Labelled photos from "CLAHE", an image-classification folder in MayaUA21/TUGAS-AKHIR-MAYA-NEW. The possible labels are: benign, malignant, normal.

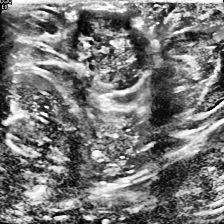
Label: malignant

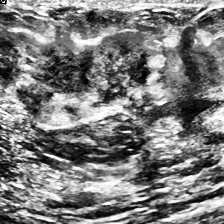
Label: malignant

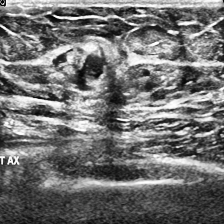
Label: malignant

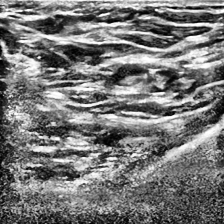
Label: normal

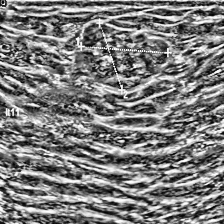
Label: benign

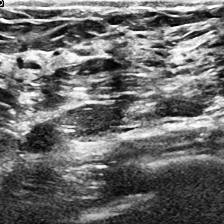
Label: normal
